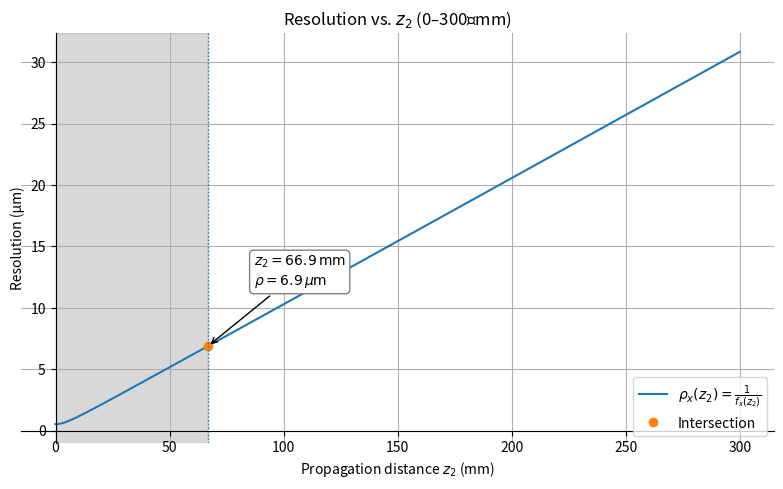

Python code for this plot:
import numpy as np
import matplotlib.pyplot as plt

# 给定参数
pitch_size = 3.45e-6
w = pitch_size * 3000
wavelength = 532e-9

# 空间采样频率和采样分辨率（μm）
fs = 1 / (2 * pitch_size)
rho_s = 1 / fs          # m
rho_s_um = rho_s * 1e6  # μm

# z2 从 0 到 300 mm
z2_mm = np.linspace(0, 300, 1000)
z2 = z2_mm * 1e-3

# 计算 NA(z2), fx(z2) 以及成像分辨率 rho_x(z2)=1/fx
NA = (w / 2) / np.sqrt((w / 2)**2 + z2**2)
fx = NA / wavelength
rho_x = 1 / fx          # m
rho_x_um = rho_x * 1e6  # μm

# 交点：fx = fs ⇒ rho_x = rho_s
z_intersect = np.sqrt((w/2)**2 * (1/(fs * wavelength)**2 - 1))
z_int_mm = z_intersect * 1e3

fig, ax = plt.subplots(figsize=(8,5))

# 成像分辨率曲线
ax.plot(z2_mm, rho_x_um, label=r'$\rho_x(z_2)=\frac{1}{f_x(z_2)}$')

# 标出交点及垂线
ax.plot(z_int_mm, rho_s_um, 'o', label='Intersection')
ax.axvline(x=z_int_mm, linestyle=':', linewidth=1)

# 给交点左侧区域打灰色阴影
ax.axvspan(0, z_int_mm, color='gray', alpha=0.3)

# 把 x=0 和 y=0 的轴穿过原点
ax.spines['left'].set_position('zero')
ax.spines['bottom'].set_position('zero')
ax.spines['right'].set_color('none')
ax.spines['top'].set_color('none')
ax.xaxis.set_ticks_position('bottom')
ax.yaxis.set_ticks_position('left')

# 添加标注：交点的 z2 和 resolution
ax.annotate(
    f'$z_2={z_int_mm:.1f}\\,\\mathrm{{mm}}$\n$\\rho={rho_s_um:.1f}\\,\\mu\\mathrm{{m}}$',
    xy=(z_int_mm, rho_s_um),
    xytext=(z_int_mm + 20, rho_s_um + 5),
    textcoords='data',
    arrowprops=dict(arrowstyle='->', lw=1),
    bbox=dict(boxstyle='round,pad=0.3', fc='white', ec='gray')
)

ax.set_xlabel('Propagation distance $z_2$ (mm)')
ax.set_ylabel('Resolution (μm)')
ax.set_title('Resolution vs. $z_2$ (0–300 mm)')
ax.legend()
ax.grid(True)

plt.tight_layout()
plt.show()
